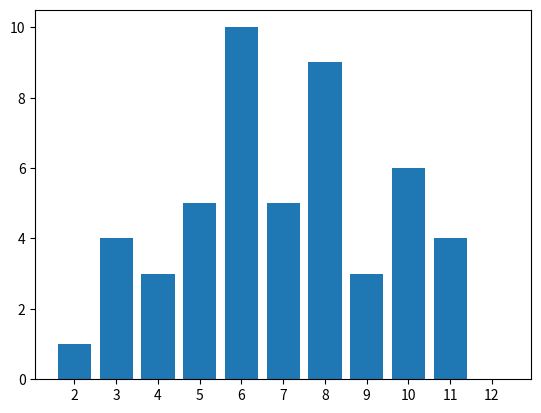

This chart was generated by the following Python code:
import random
import matplotlib.pyplot as plt

meta = [2, 3, 3] + [4] * 3 + [5] * 4 + [6] * 5 + [7] * 6 + [8] * 5 + [9] * 4 + [10, 10, 10, 11, 11, 12]

prob = {2: 0, 3: 0, 4: 0, 5: 0, 6: 0, 7: 0, 8: 0, 9: 0, 10: 0, 11: 0, 12: 0}

for _ in range(50):
	prob[random.choice(meta)] += 1


plt.bar(range(len(prob)), prob.values(), align='center')
plt.xticks(range(len(prob)), prob.keys())

plt.show()